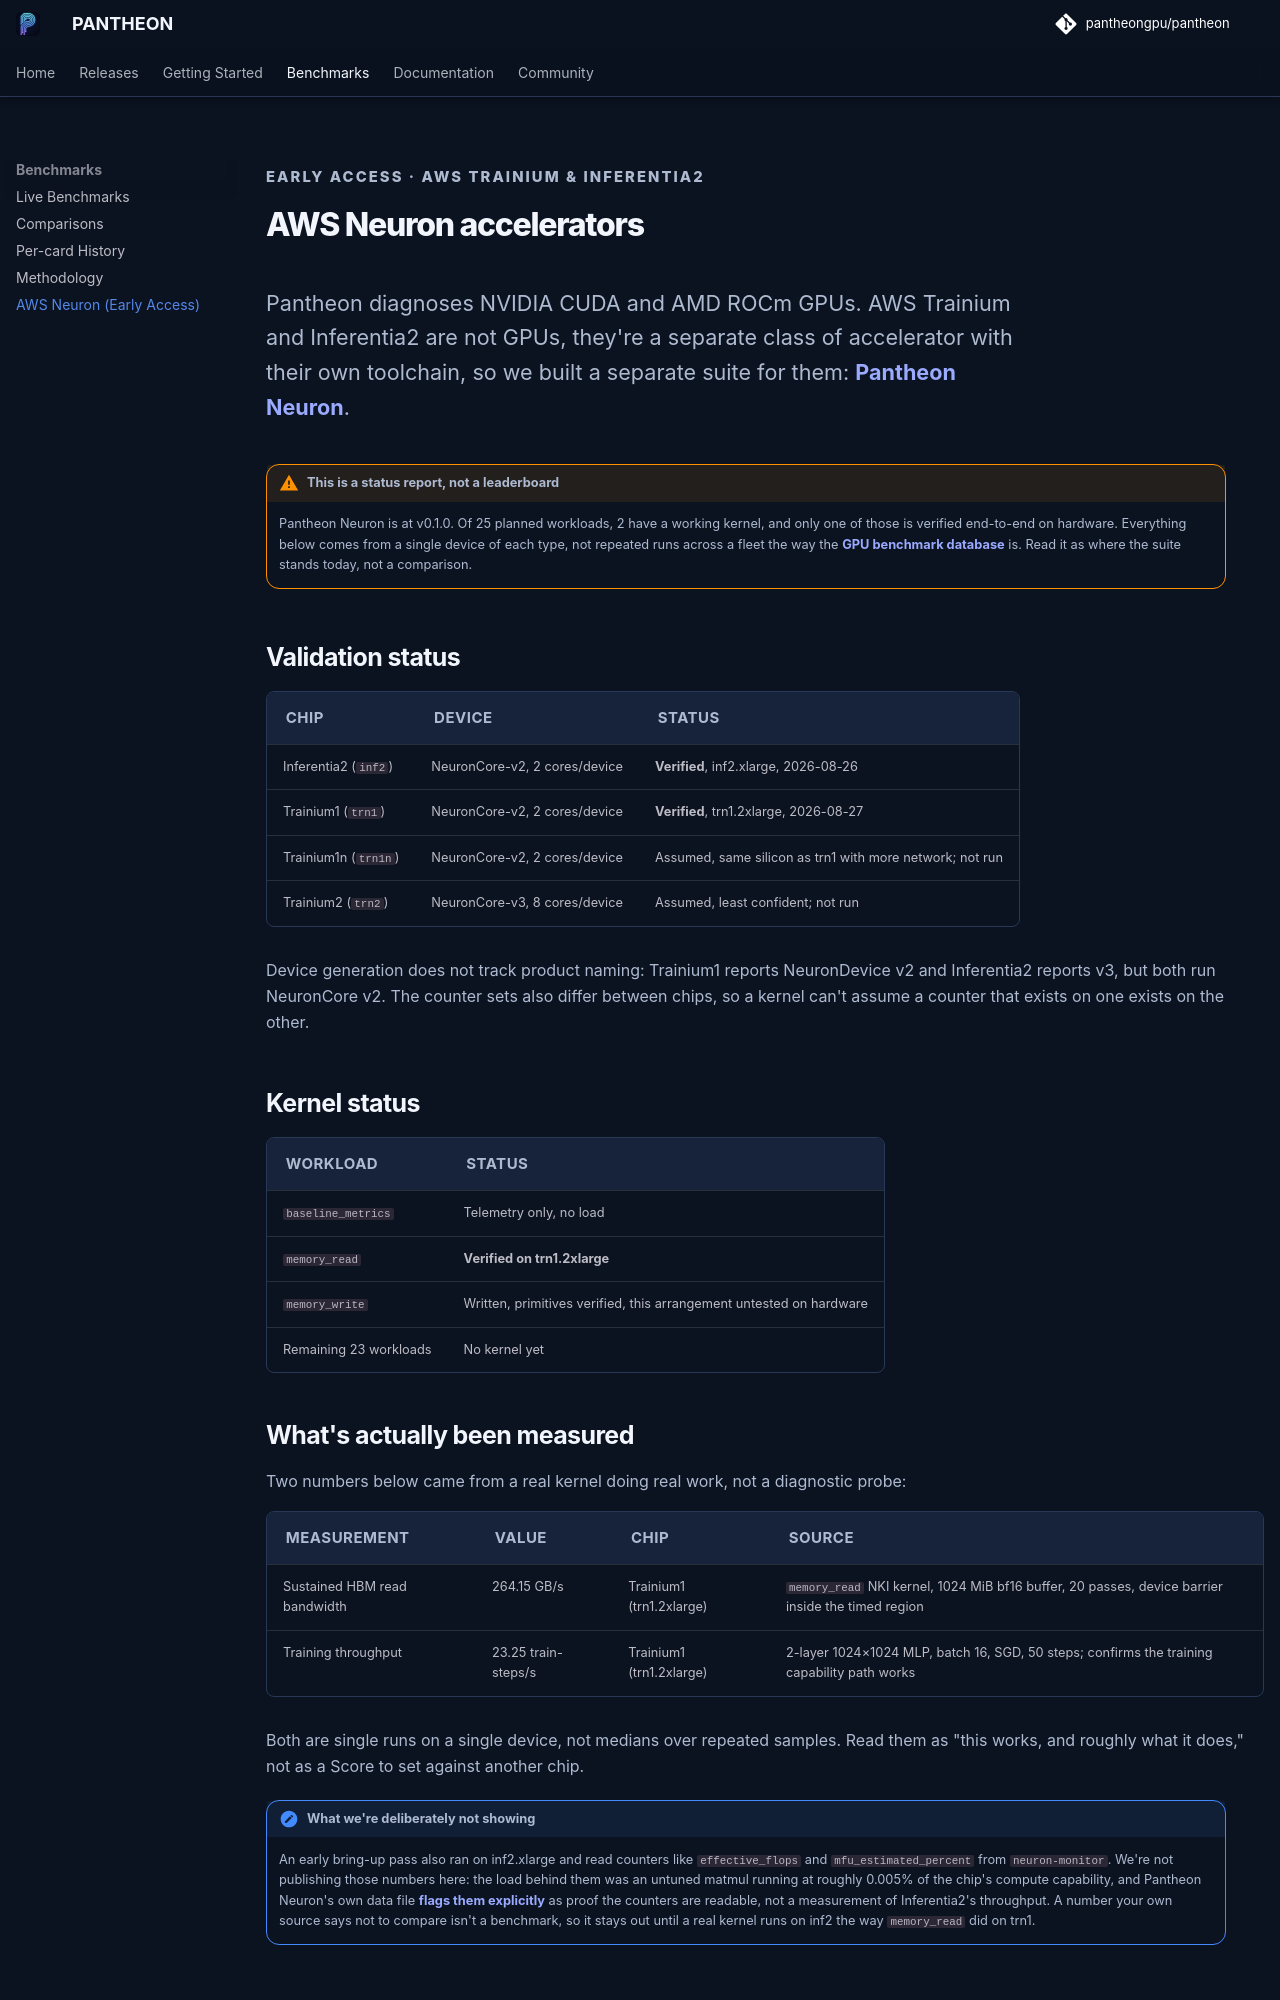

repository: pantheongpu/pantheongpu_website · page: aws-neuron/index.html · generator: mkdocs

---
title: "AWS Neuron: Early Access"
description: Early validation results for AWS Trainium and Inferentia2 from Pantheon Neuron, a separate diagnostics suite for AWS's custom ML accelerators.
---

<div class="page-intro" markdown>
<p class="page-intro__eyebrow">Early access &middot; AWS Trainium &amp; Inferentia2</p>

# AWS Neuron accelerators

Pantheon diagnoses NVIDIA CUDA and AMD ROCm GPUs. AWS Trainium and Inferentia2 are not GPUs, they're a separate class of accelerator with their own toolchain, so we built a separate suite for them: [Pantheon Neuron](https://github.com/pantheongpu/pantheonneuron).
</div>

!!! warning "This is a status report, not a leaderboard"
    Pantheon Neuron is at v0.1.0. Of 25 planned workloads, 2 have a working kernel, and only one of those is verified end-to-end on hardware. Everything below comes from a single device of each type, not repeated runs across a fleet the way the [GPU benchmark database](benchmarks.md) is. Read it as where the suite stands today, not a comparison.

## Validation status

| Chip | Device | Status |
| --- | --- | --- |
| Inferentia2 (`inf2`) | NeuronCore-v2, 2 cores/device | **Verified**, inf2.xlarge, 2026-08-26 |
| Trainium1 (`trn1`) | NeuronCore-v2, 2 cores/device | **Verified**, trn1.2xlarge, 2026-08-27 |
| Trainium1n (`trn1n`) | NeuronCore-v2, 2 cores/device | Assumed, same silicon as trn1 with more network; not run |
| Trainium2 (`trn2`) | NeuronCore-v3, 8 cores/device | Assumed, least confident; not run |

Device generation does not track product naming: Trainium1 reports NeuronDevice v2 and Inferentia2 reports v3, but both run NeuronCore v2. The counter sets also differ between chips, so a kernel can't assume a counter that exists on one exists on the other.

## Kernel status

| Workload | Status |
| --- | --- |
| `baseline_metrics` | Telemetry only, no load |
| `memory_read` | **Verified on trn1.2xlarge** |
| `memory_write` | Written, primitives verified, this arrangement untested on hardware |
| Remaining 23 workloads | No kernel yet |
